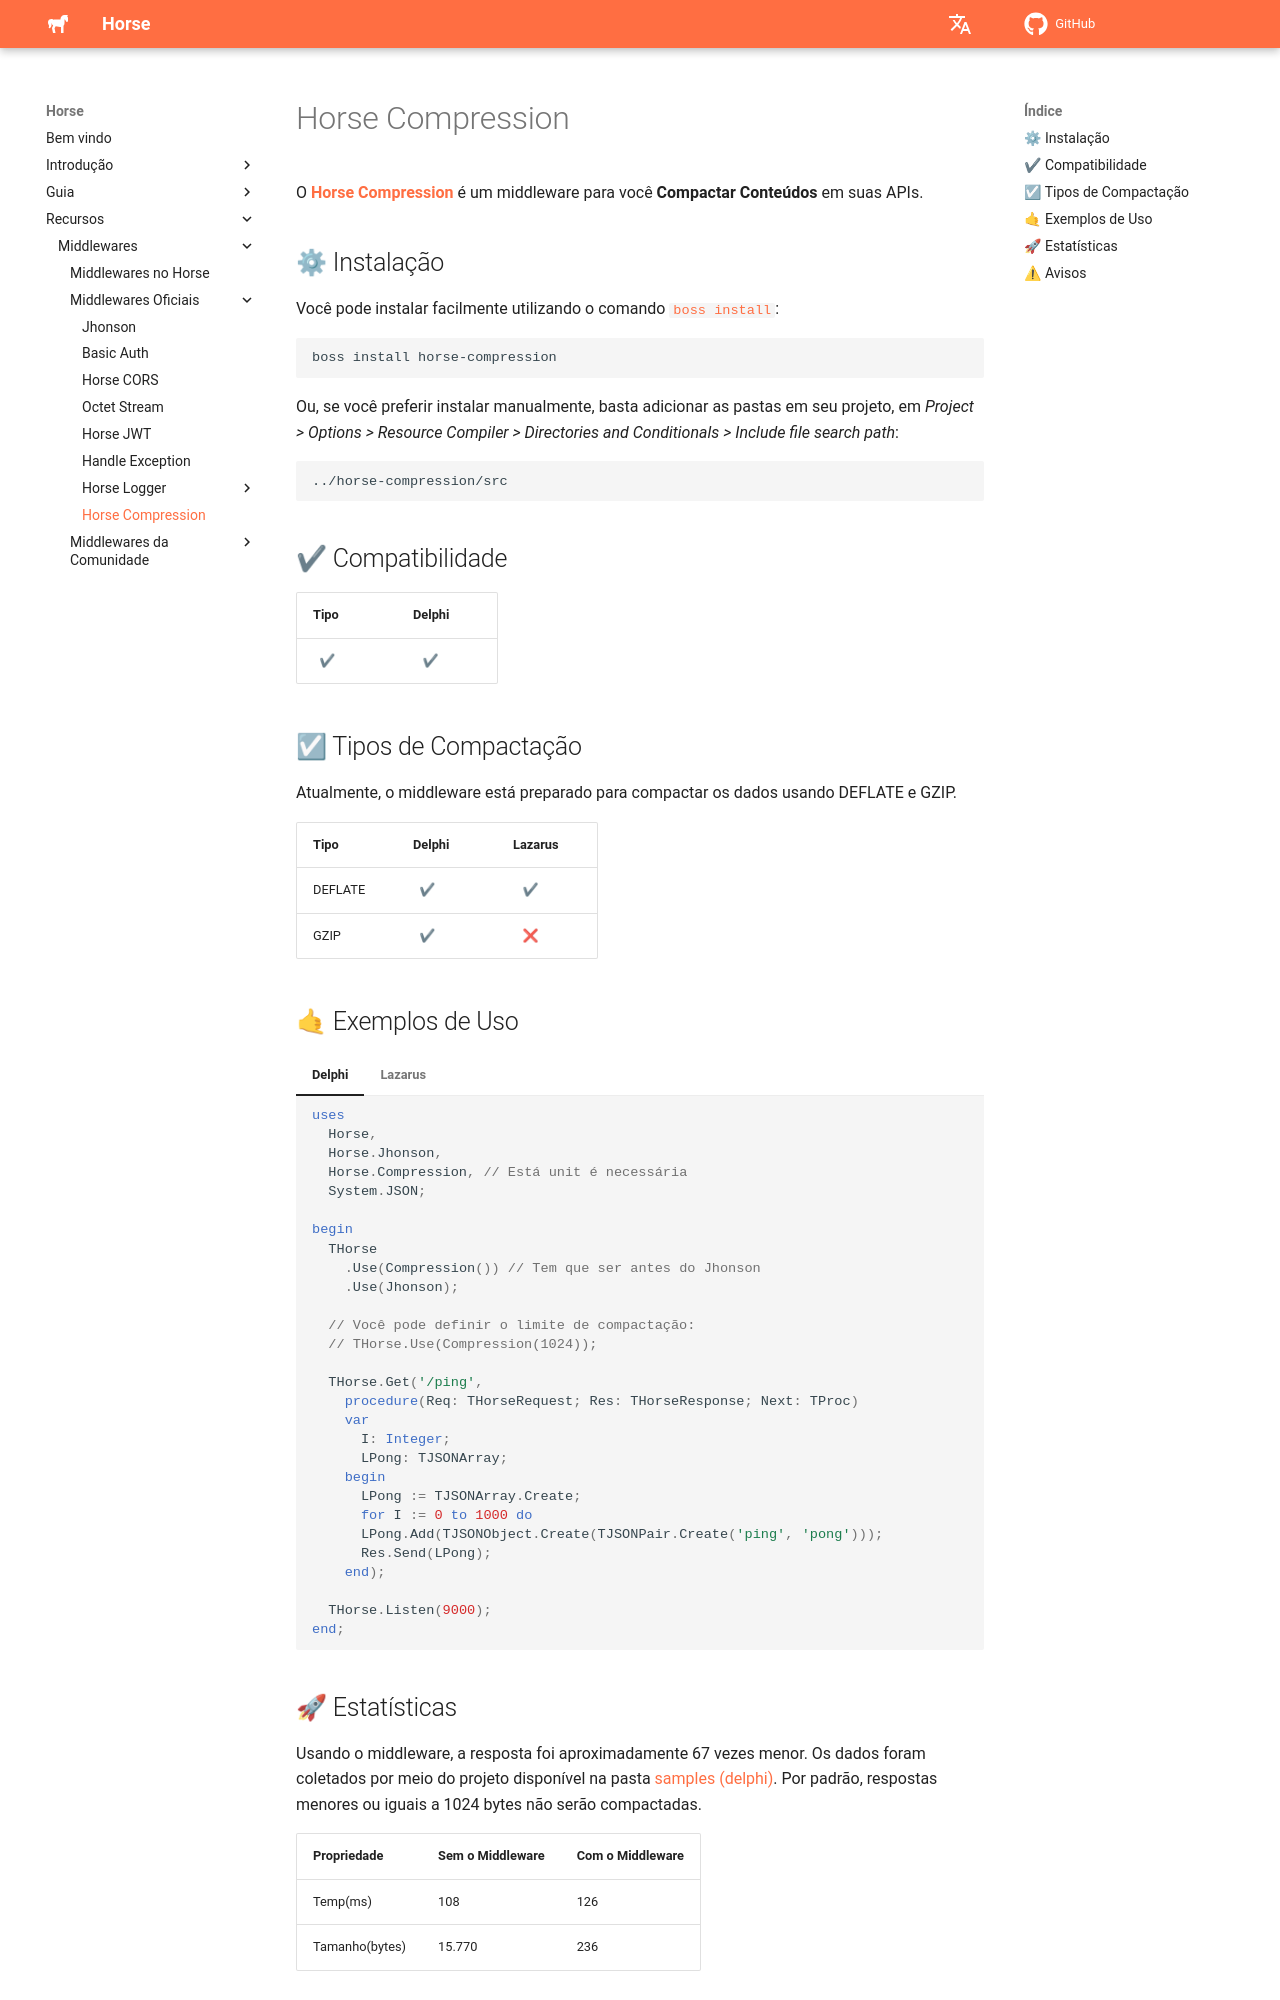

repository: HashLoad/horse-doc · page: middlewares/horse-compression/index.html · generator: mkdocs

---
title: Horse Compression
type: iniciante
order: 1
---

# Horse Compression

O **[Horse Compression](https://github.com/HashLoad/horse-compression)** é um middleware para você **Compactar Conteúdos** em suas APIs.

## ⚙ Instalação

Você pode instalar facilmente utilizando o comando [`boss install`](https://github.com/HashLoad/boss):

```sh
boss install horse-compression
```

Ou, se você preferir instalar manualmente, basta adicionar as pastas em seu projeto, em _Project > Options > Resource Compiler > Directories and Conditionals > Include file search path_:

```
../horse-compression/src
```

## ✔ Compatibilidade

| Tipo           | Delphi               |
| -------------- | -------------------- |
| &nbsp;&nbsp;✔ | &nbsp;&nbsp;&nbsp;✔ |

## ☑ Tipos de Compactação

Atualmente, o middleware está preparado para compactar os dados usando DEFLATE e GZIP.

| Tipo    | Delphi         | Lazarus              |
| ------- | -------------- | -------------------- |
| DEFLATE | &nbsp;&nbsp;✔ | &nbsp;&nbsp;&nbsp;✔ |
| GZIP    | &nbsp;&nbsp;✔ | &nbsp;&nbsp;&nbsp;❌ |

## 🤙 Exemplos de Uso

=== "Delphi"

    ```delphi
    uses
      Horse,
      Horse.Jhonson,
      Horse.Compression, // Está unit é necessária
      System.JSON;

    begin
      THorse
        .Use(Compression()) // Tem que ser antes do Jhonson
        .Use(Jhonson);

      // Você pode definir o limite de compactação:
      // THorse.Use(Compression(1024));

      THorse.Get('/ping',
        procedure(Req: THorseRequest; Res: THorseResponse; Next: TProc)
        var
          I: Integer;
          LPong: TJSONArray;
        begin
          LPong := TJSONArray.Create;
          for I := 0 to 1000 do
          LPong.Add(TJSONObject.Create(TJSONPair.Create('ping', 'pong')));
          Res.Send(LPong);
        end);

      THorse.Listen(9000);
    end;
    ```

=== "Lazarus"

    ```pascal
    {$MODE DELPHI}{$H+}

    uses
      {$IFDEF UNIX}{$IFDEF UseCThreads}
      cthreads,
      {$ENDIF}{$ENDIF}
      Horse,
      Horse.Jhonson,
      Horse.Compression, // Está unit é necessária
      fpjson,
      SysUtils;

    procedure GetPing(Req: THorseRequest; Res: THorseResponse; Next: TNextProc);
    var
      I: Integer;
      LPong: TJSONArray;
      LJson: TJSONObject;
    begin
      LPong := TJSONArray.Create;
      for I := 0 to 1000 do
      begin
        LJson := TJSONObject.Create;
        LJson.Add('ping', 'pong');
        LPong.Add(LJson);
      end;
      Res.Send<TJSONArray>(LPong);
    end;

    begin
      THorse
        .Use(Compression()) // Tem que ser antes do Jhonson
        .Use(Jhonson);

      // Você pode definir o limite de compactação:
      // THorse.Use(Compression(1024));

      THorse.Get('/ping', GetPing);

      THorse.Listen(9000);
    end.
    ```
